The GitHub repository doussou1999/groundnut-leaf-diseases contains a labelled image folder "groundnut-leaf-diseases" with 5 categories: alternaria leaf spot, healthy, leaf spot early and late, rosette, rust. Examples follow, each with its label.

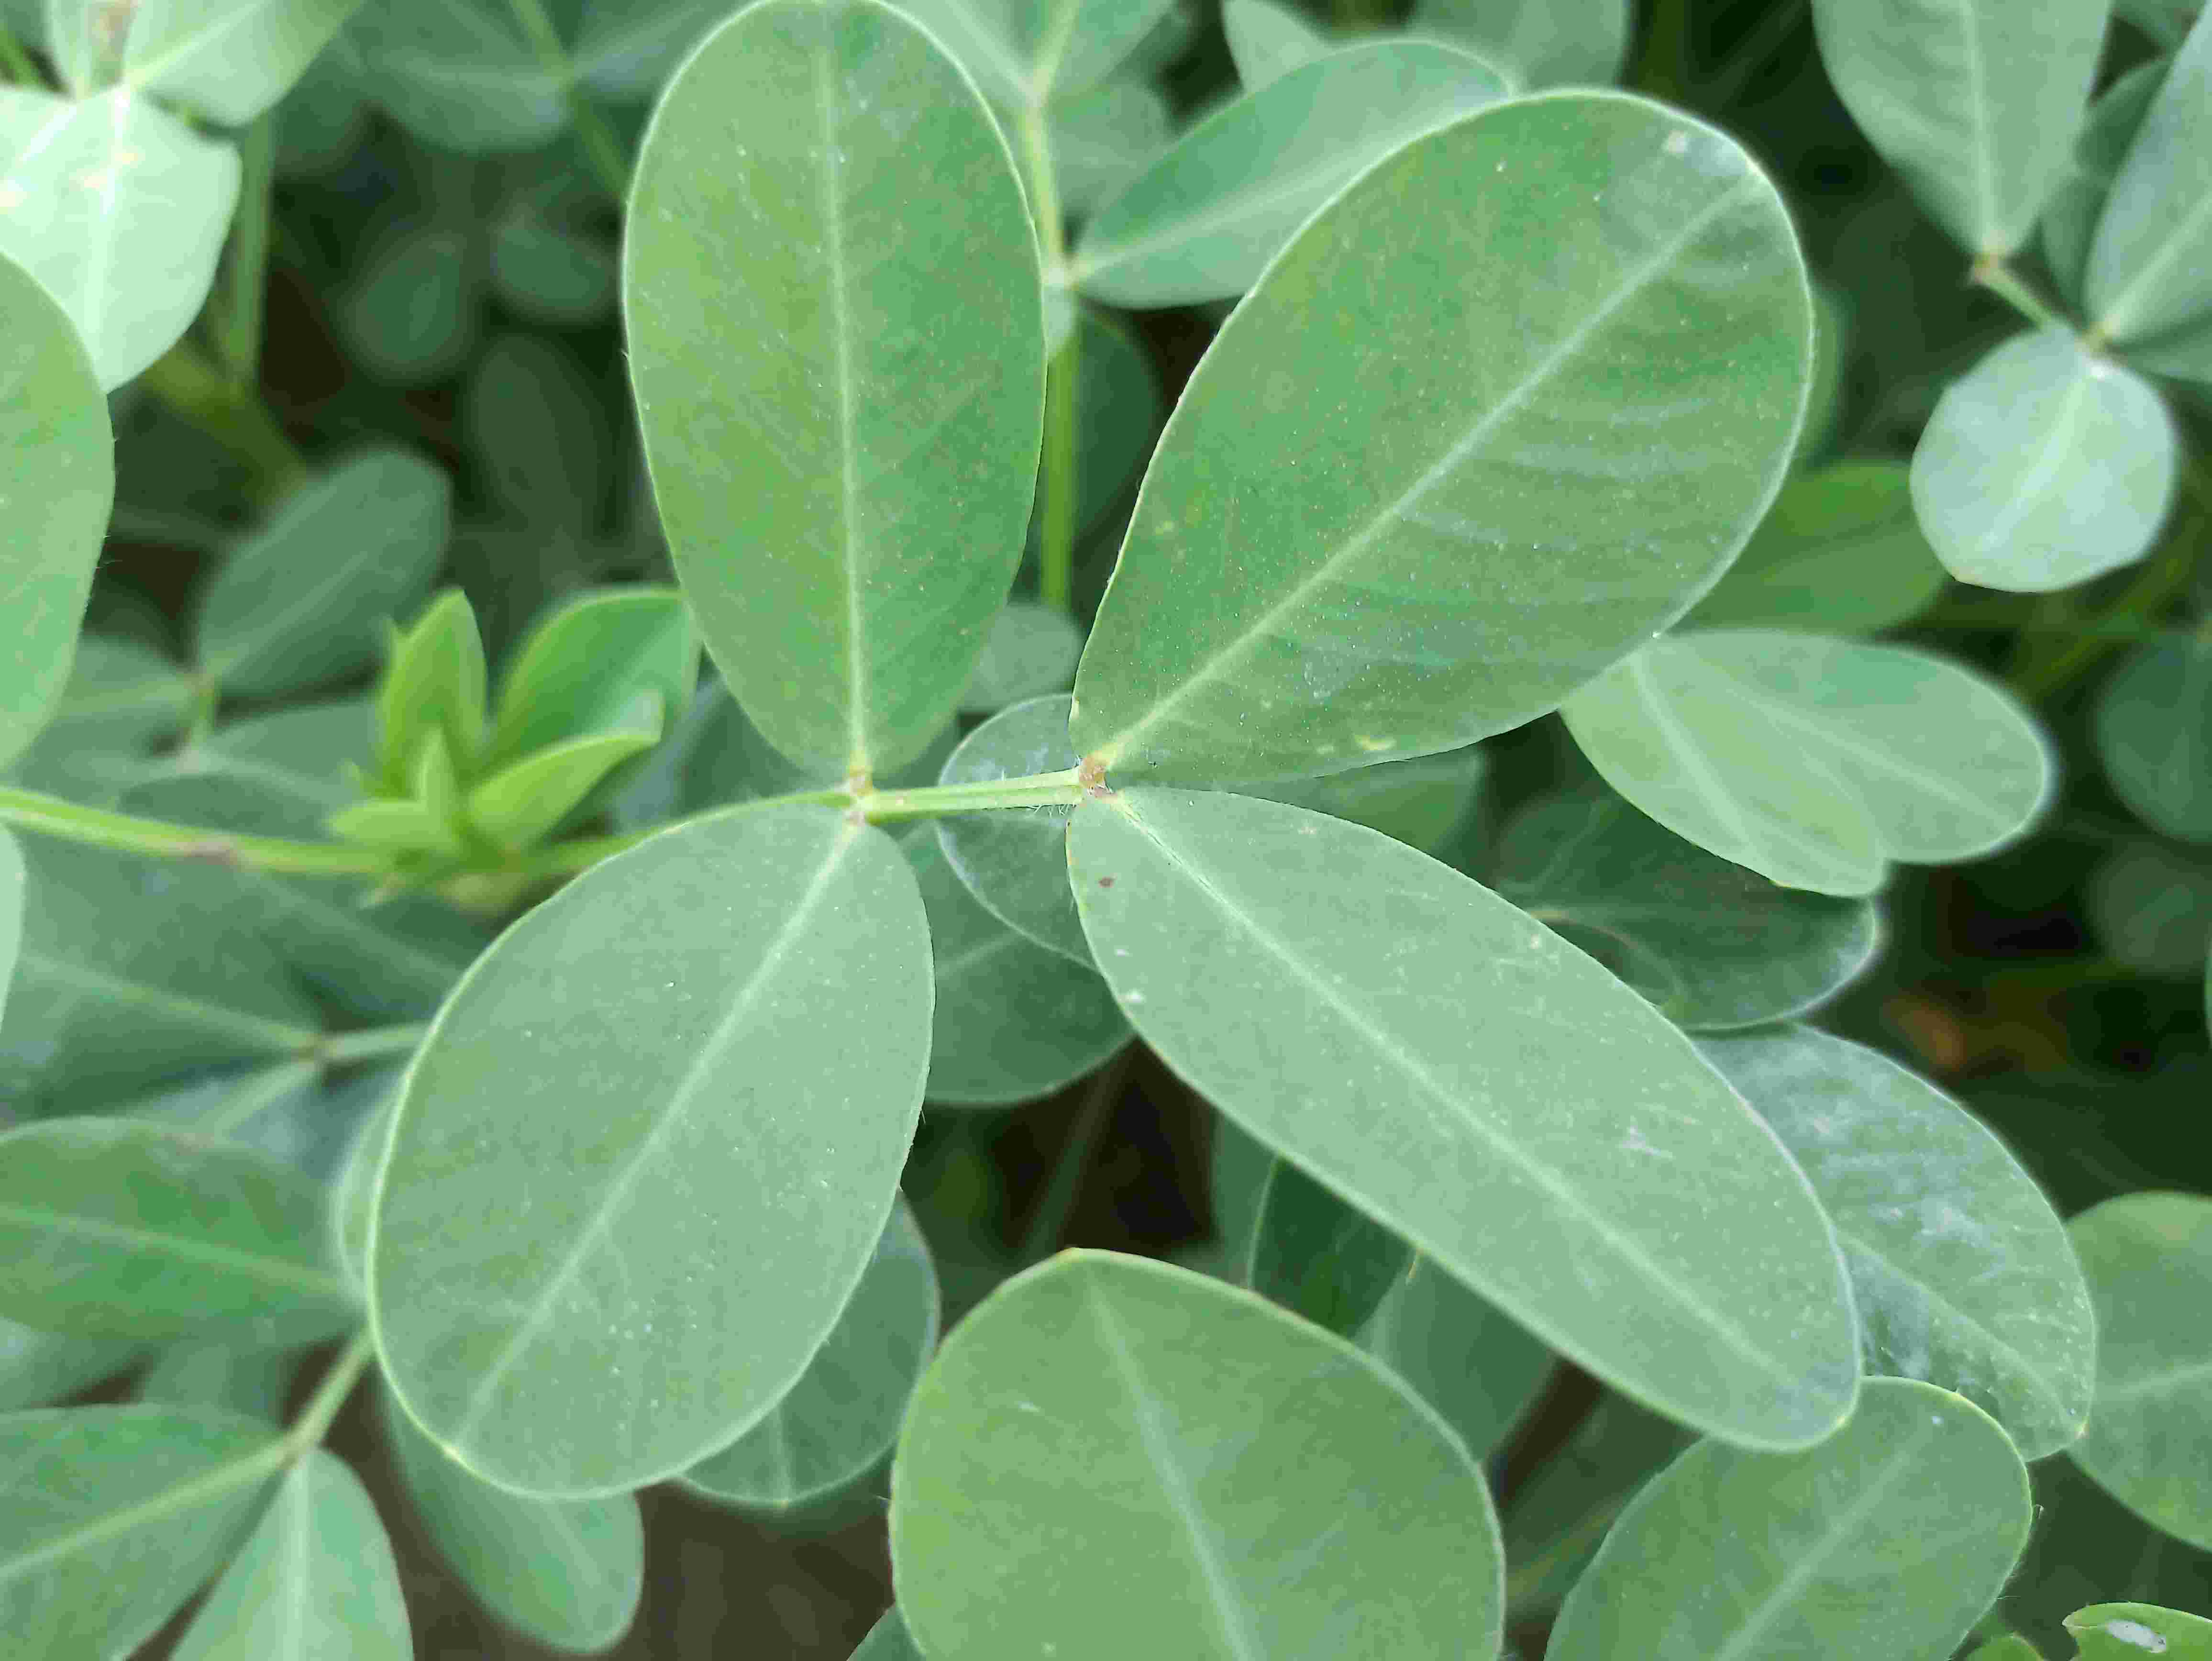
Label: healthy

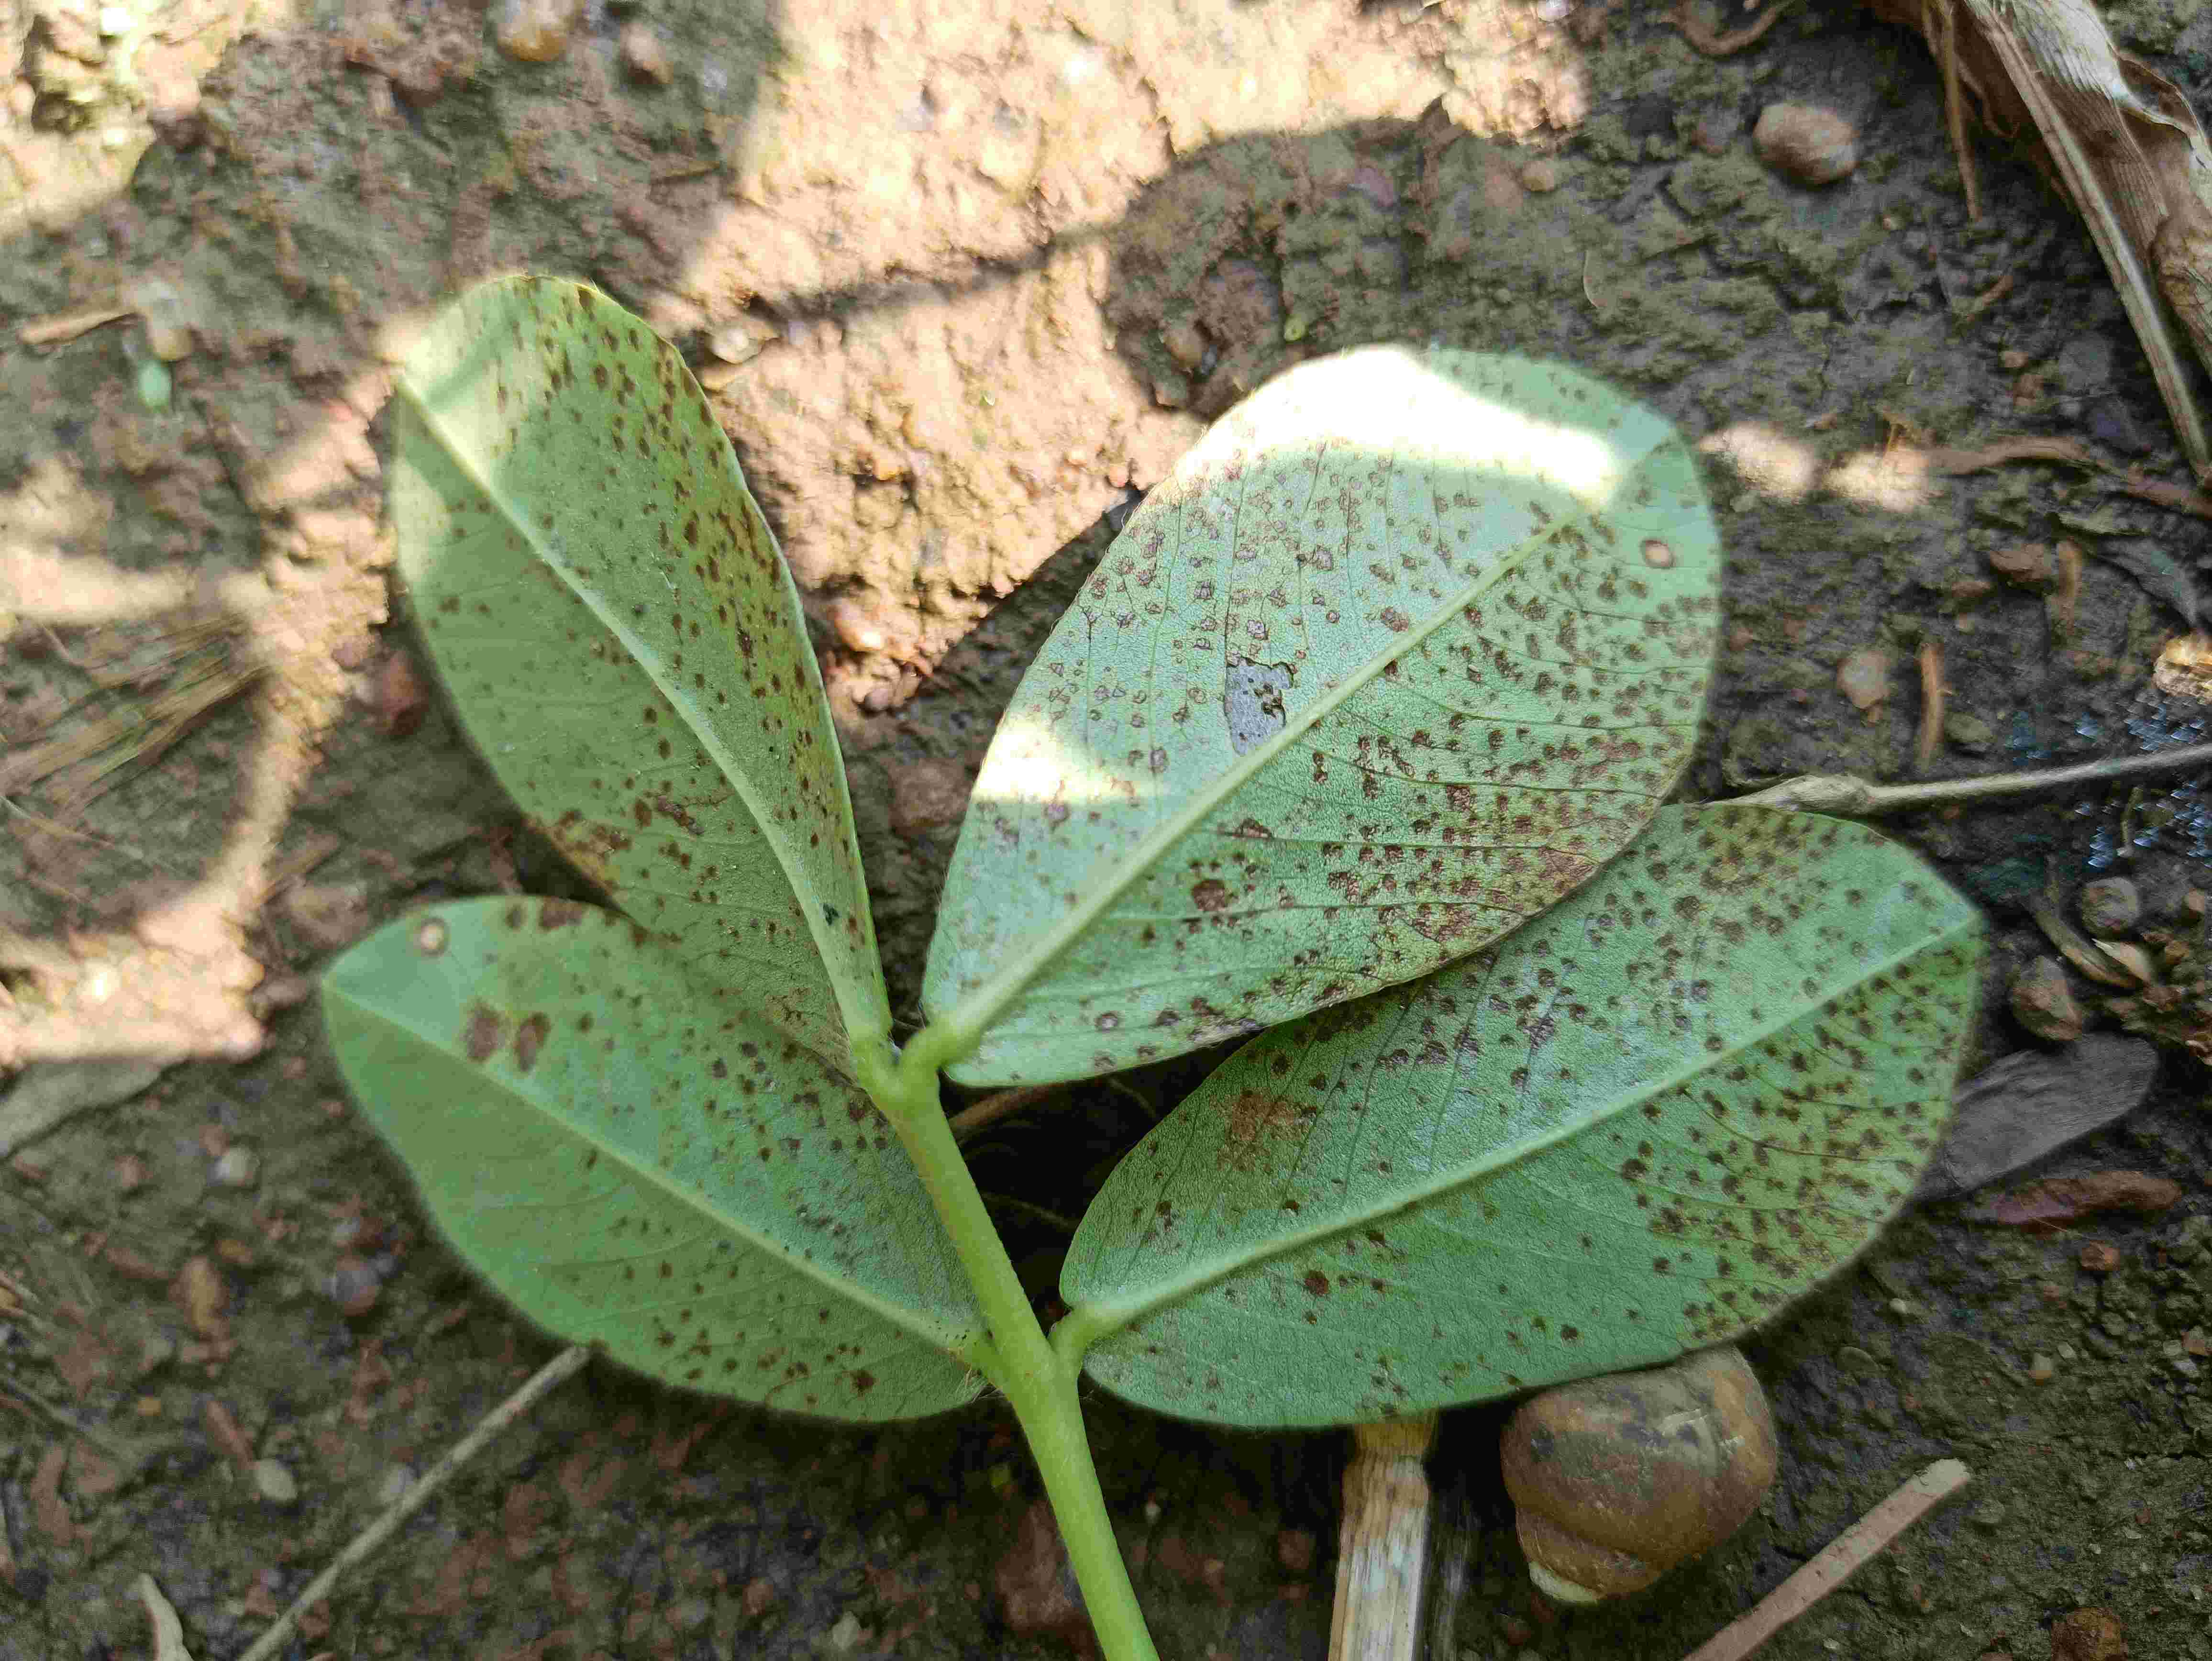
Label: rust

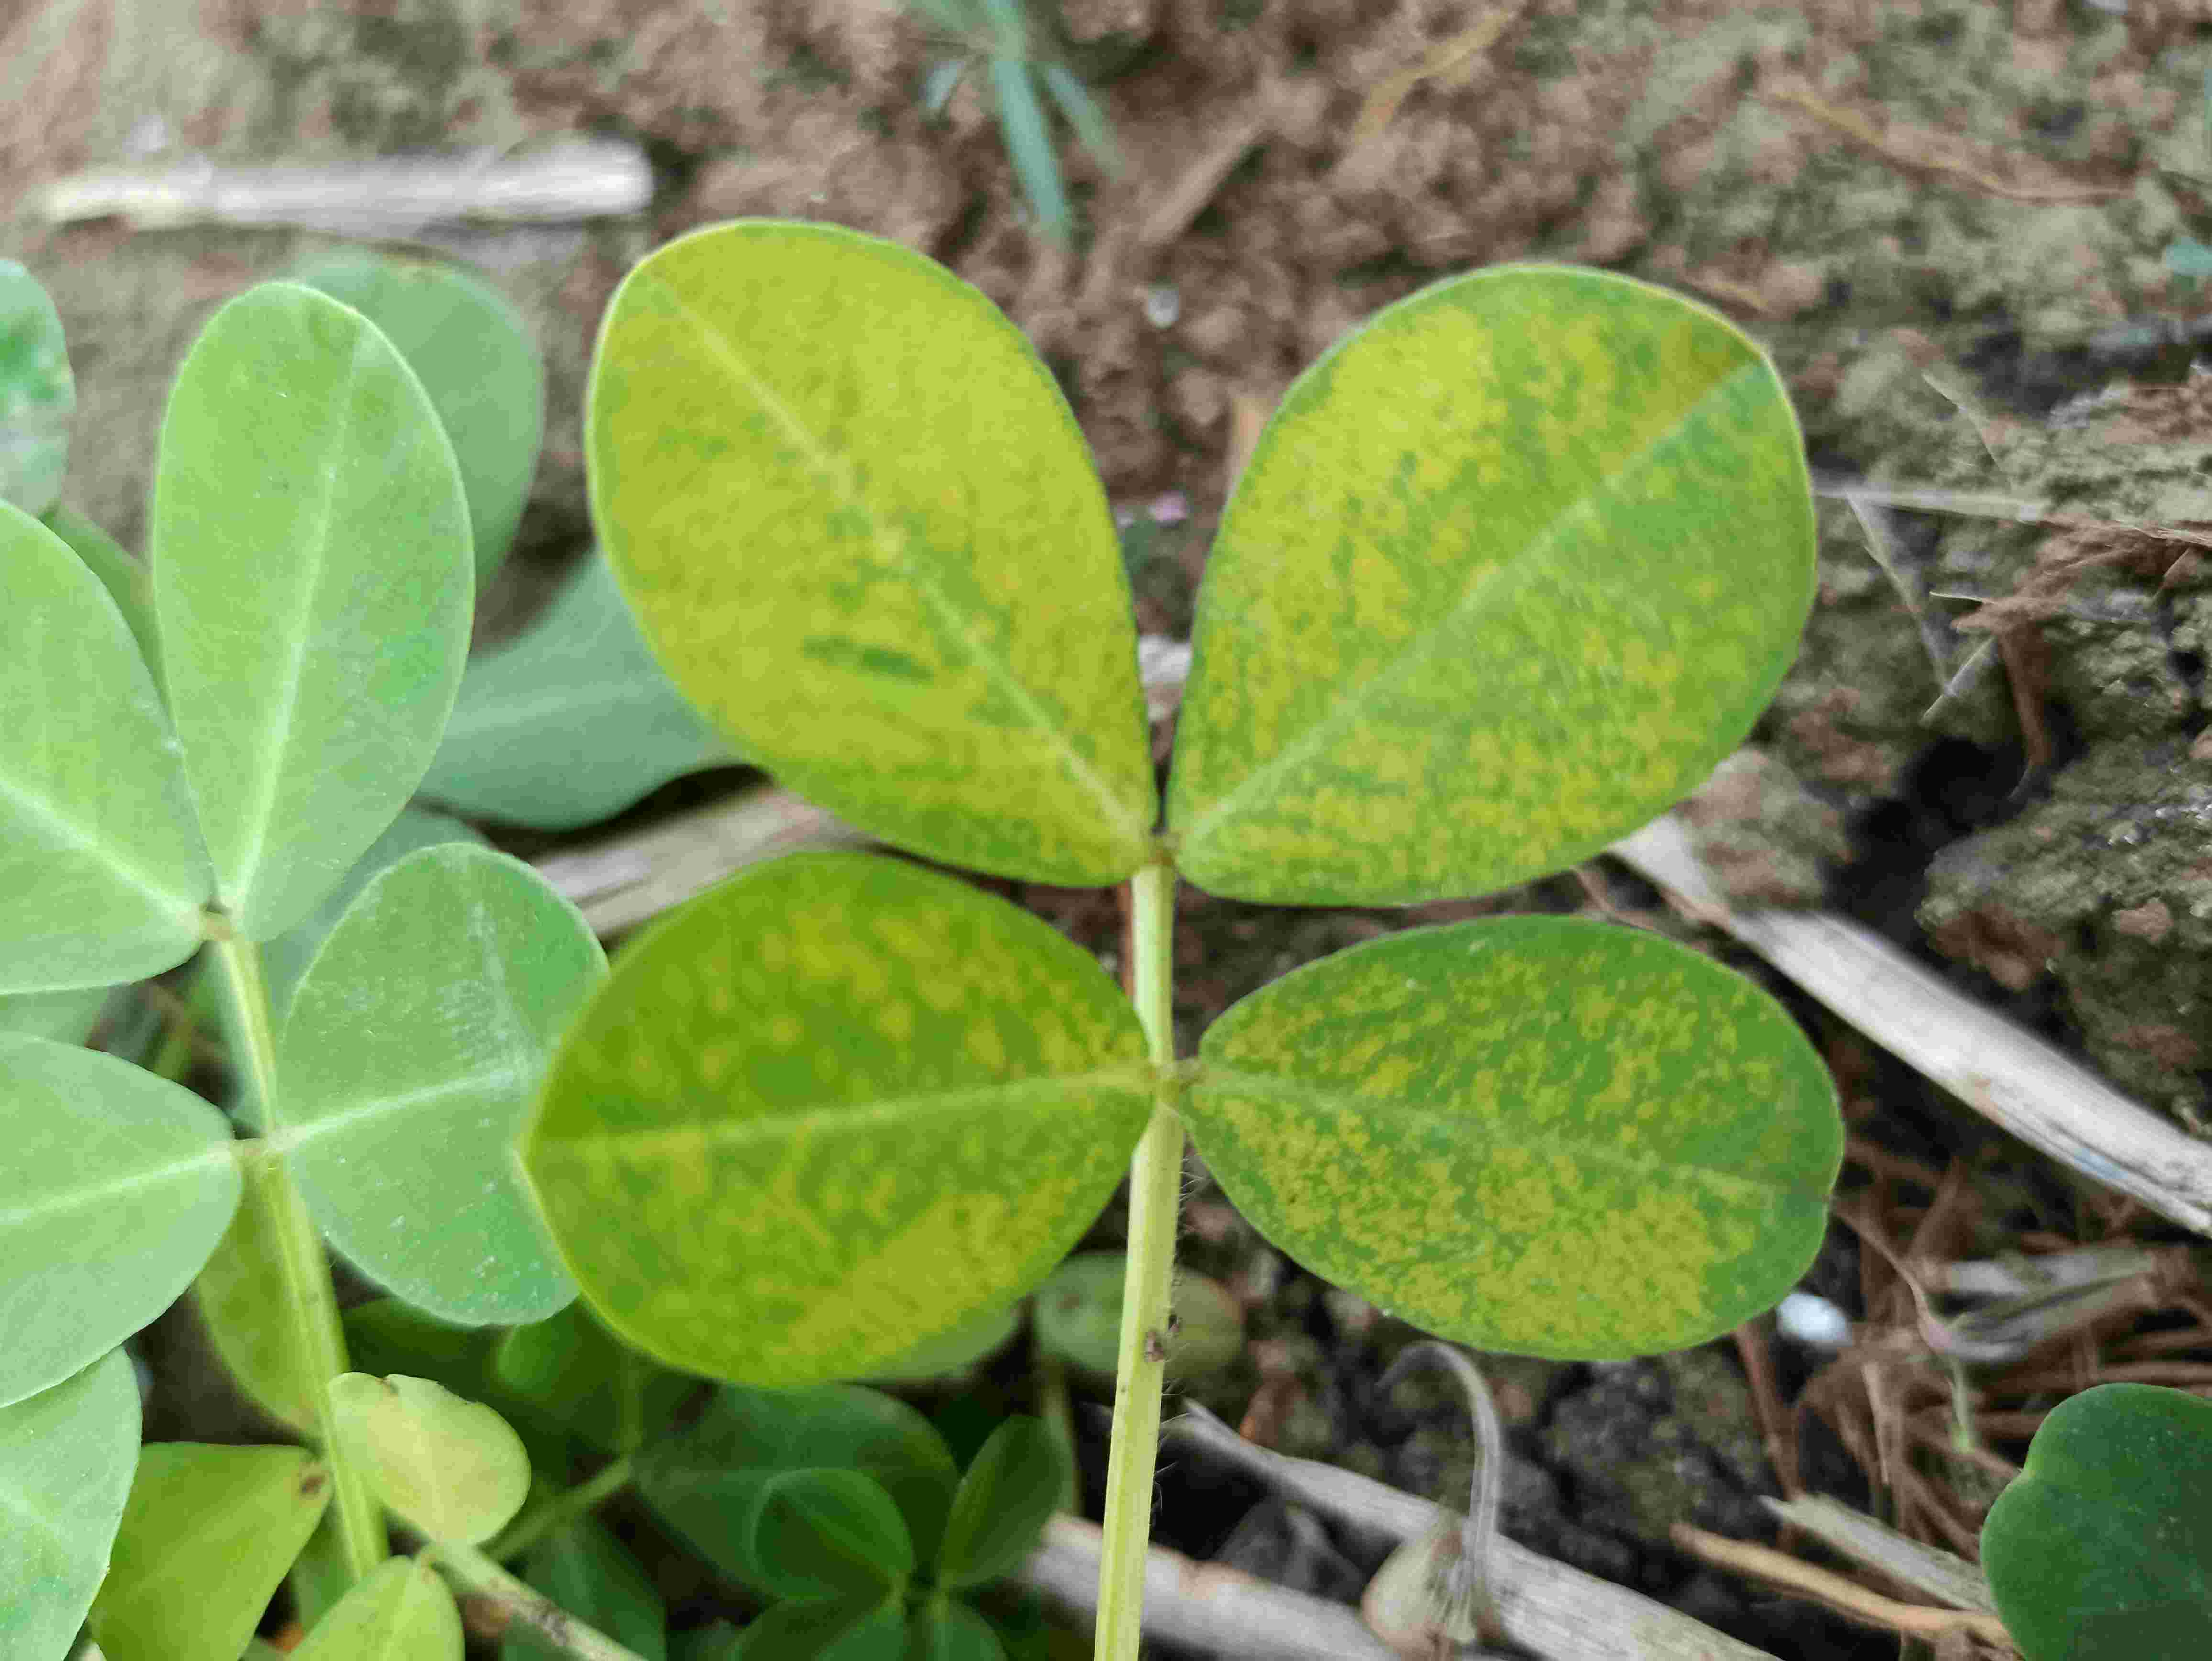
Label: rosette

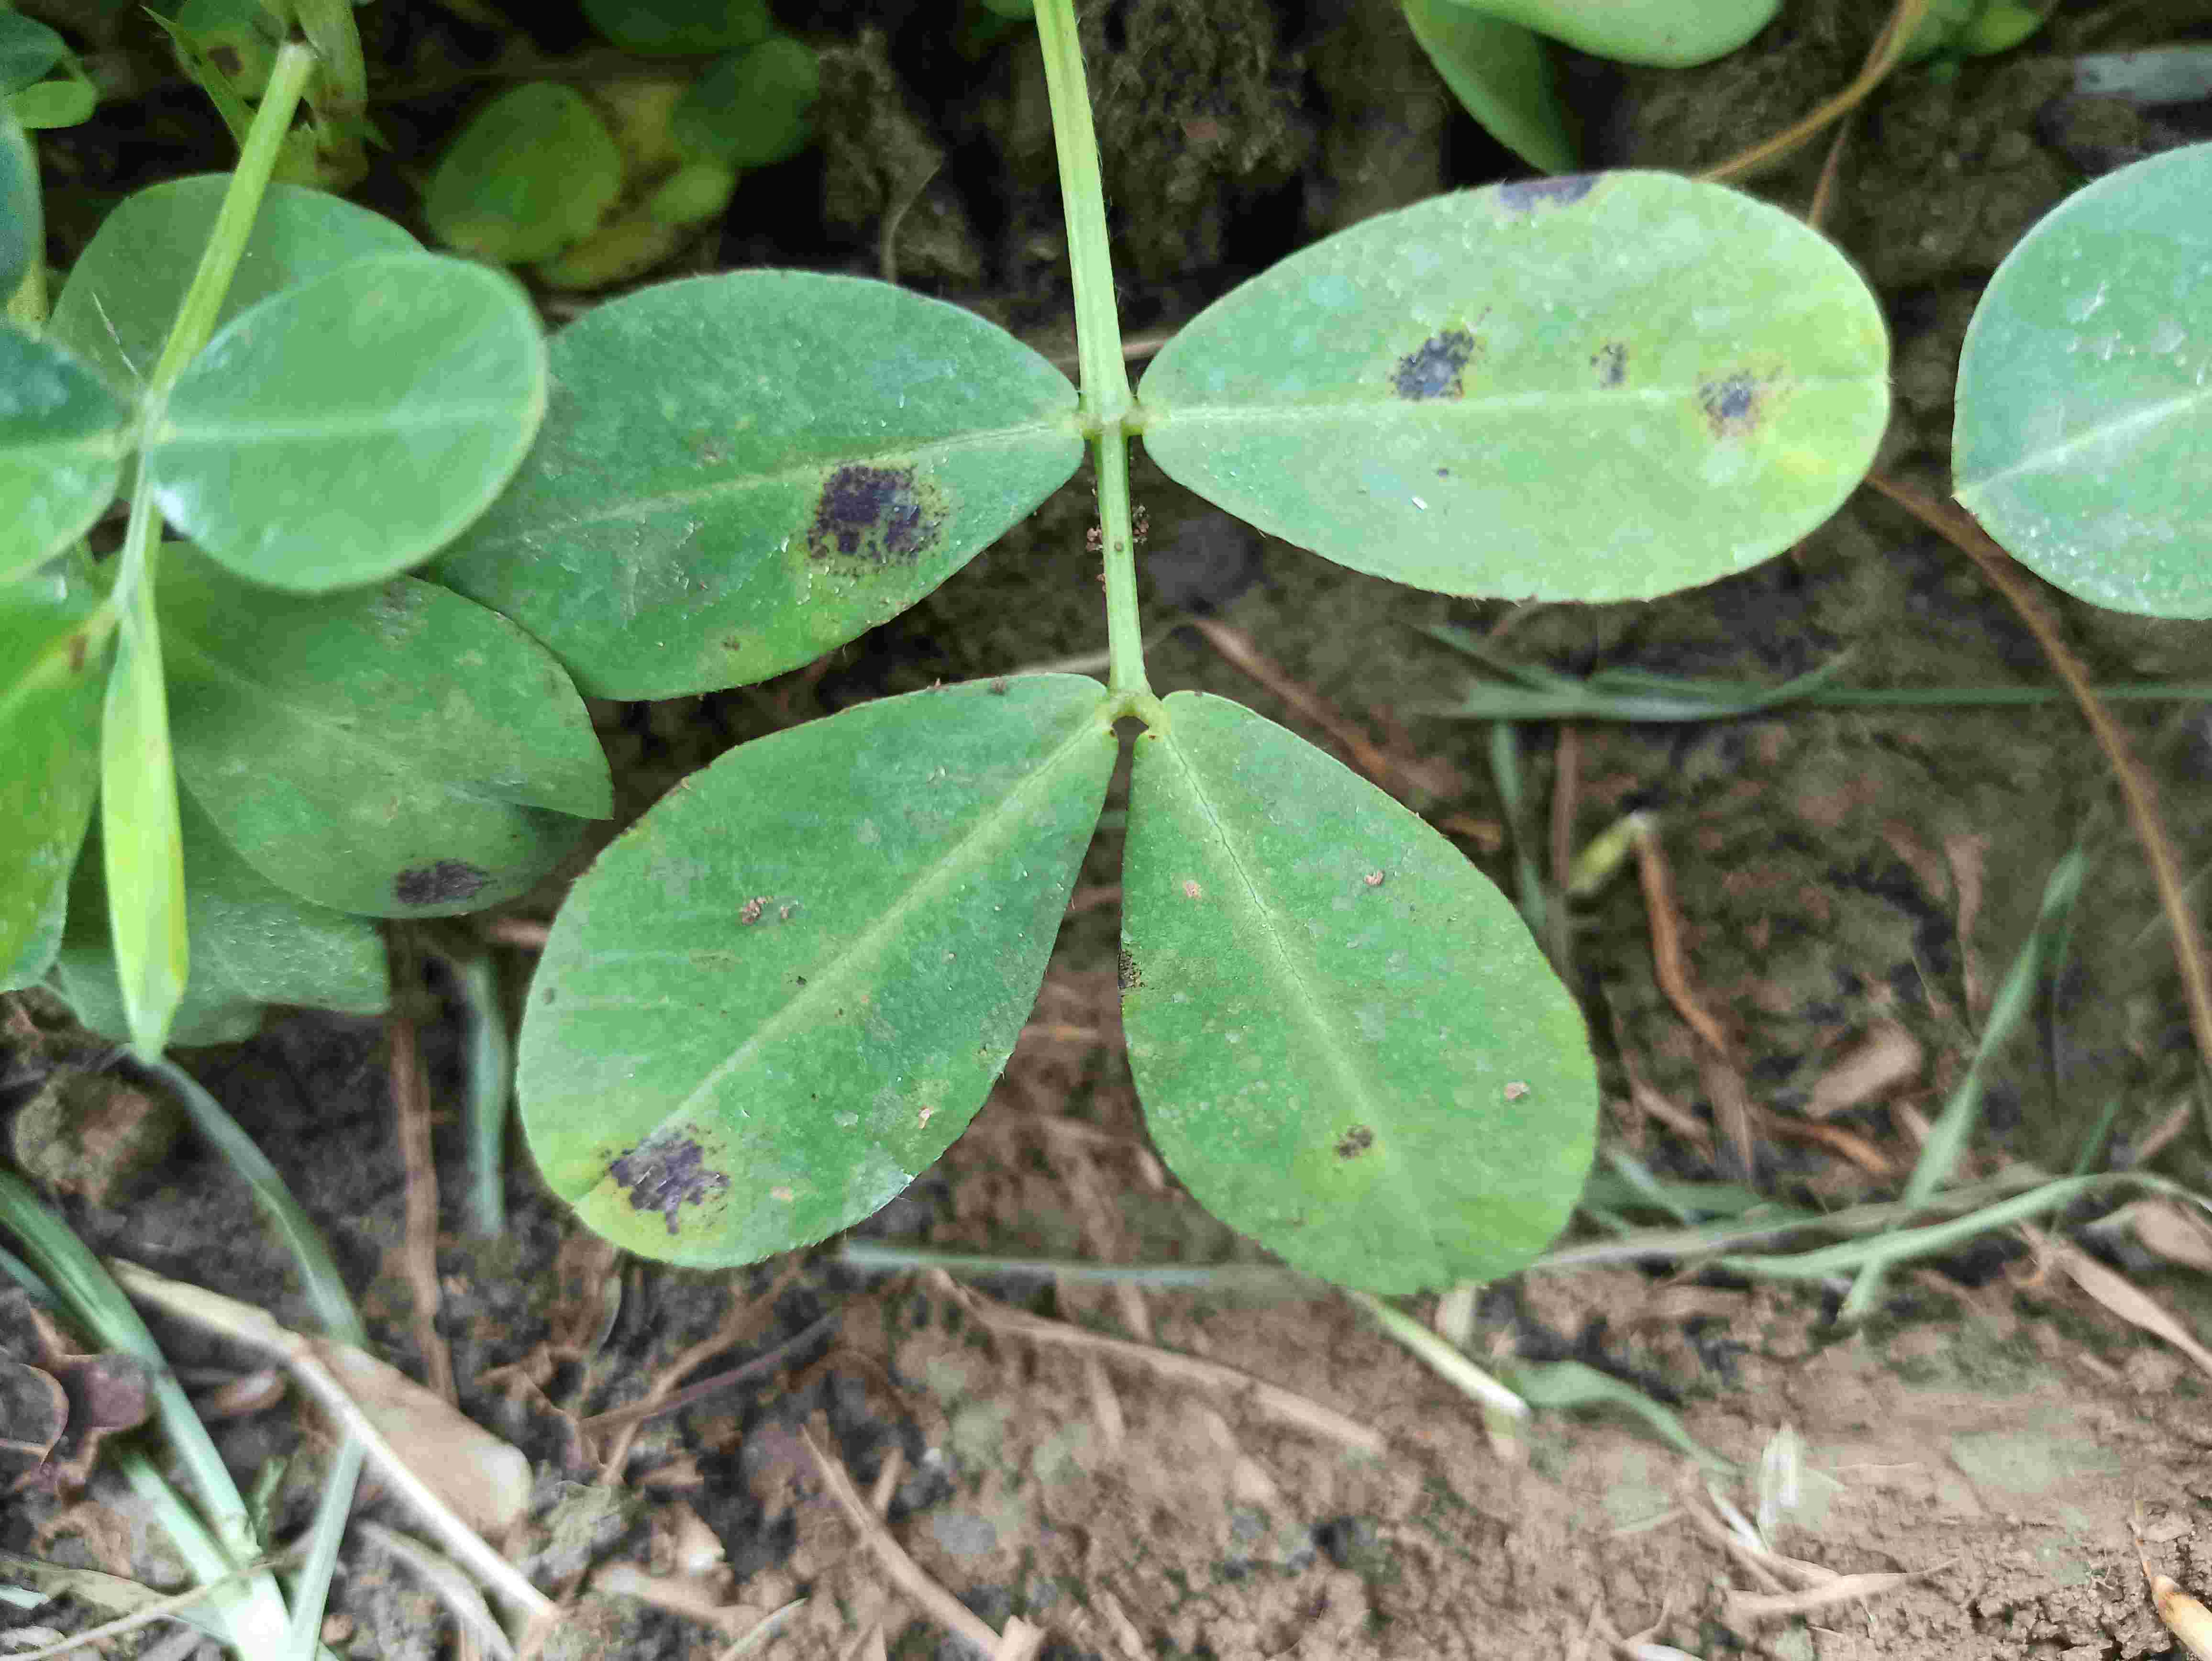
Label: leaf spot early and late

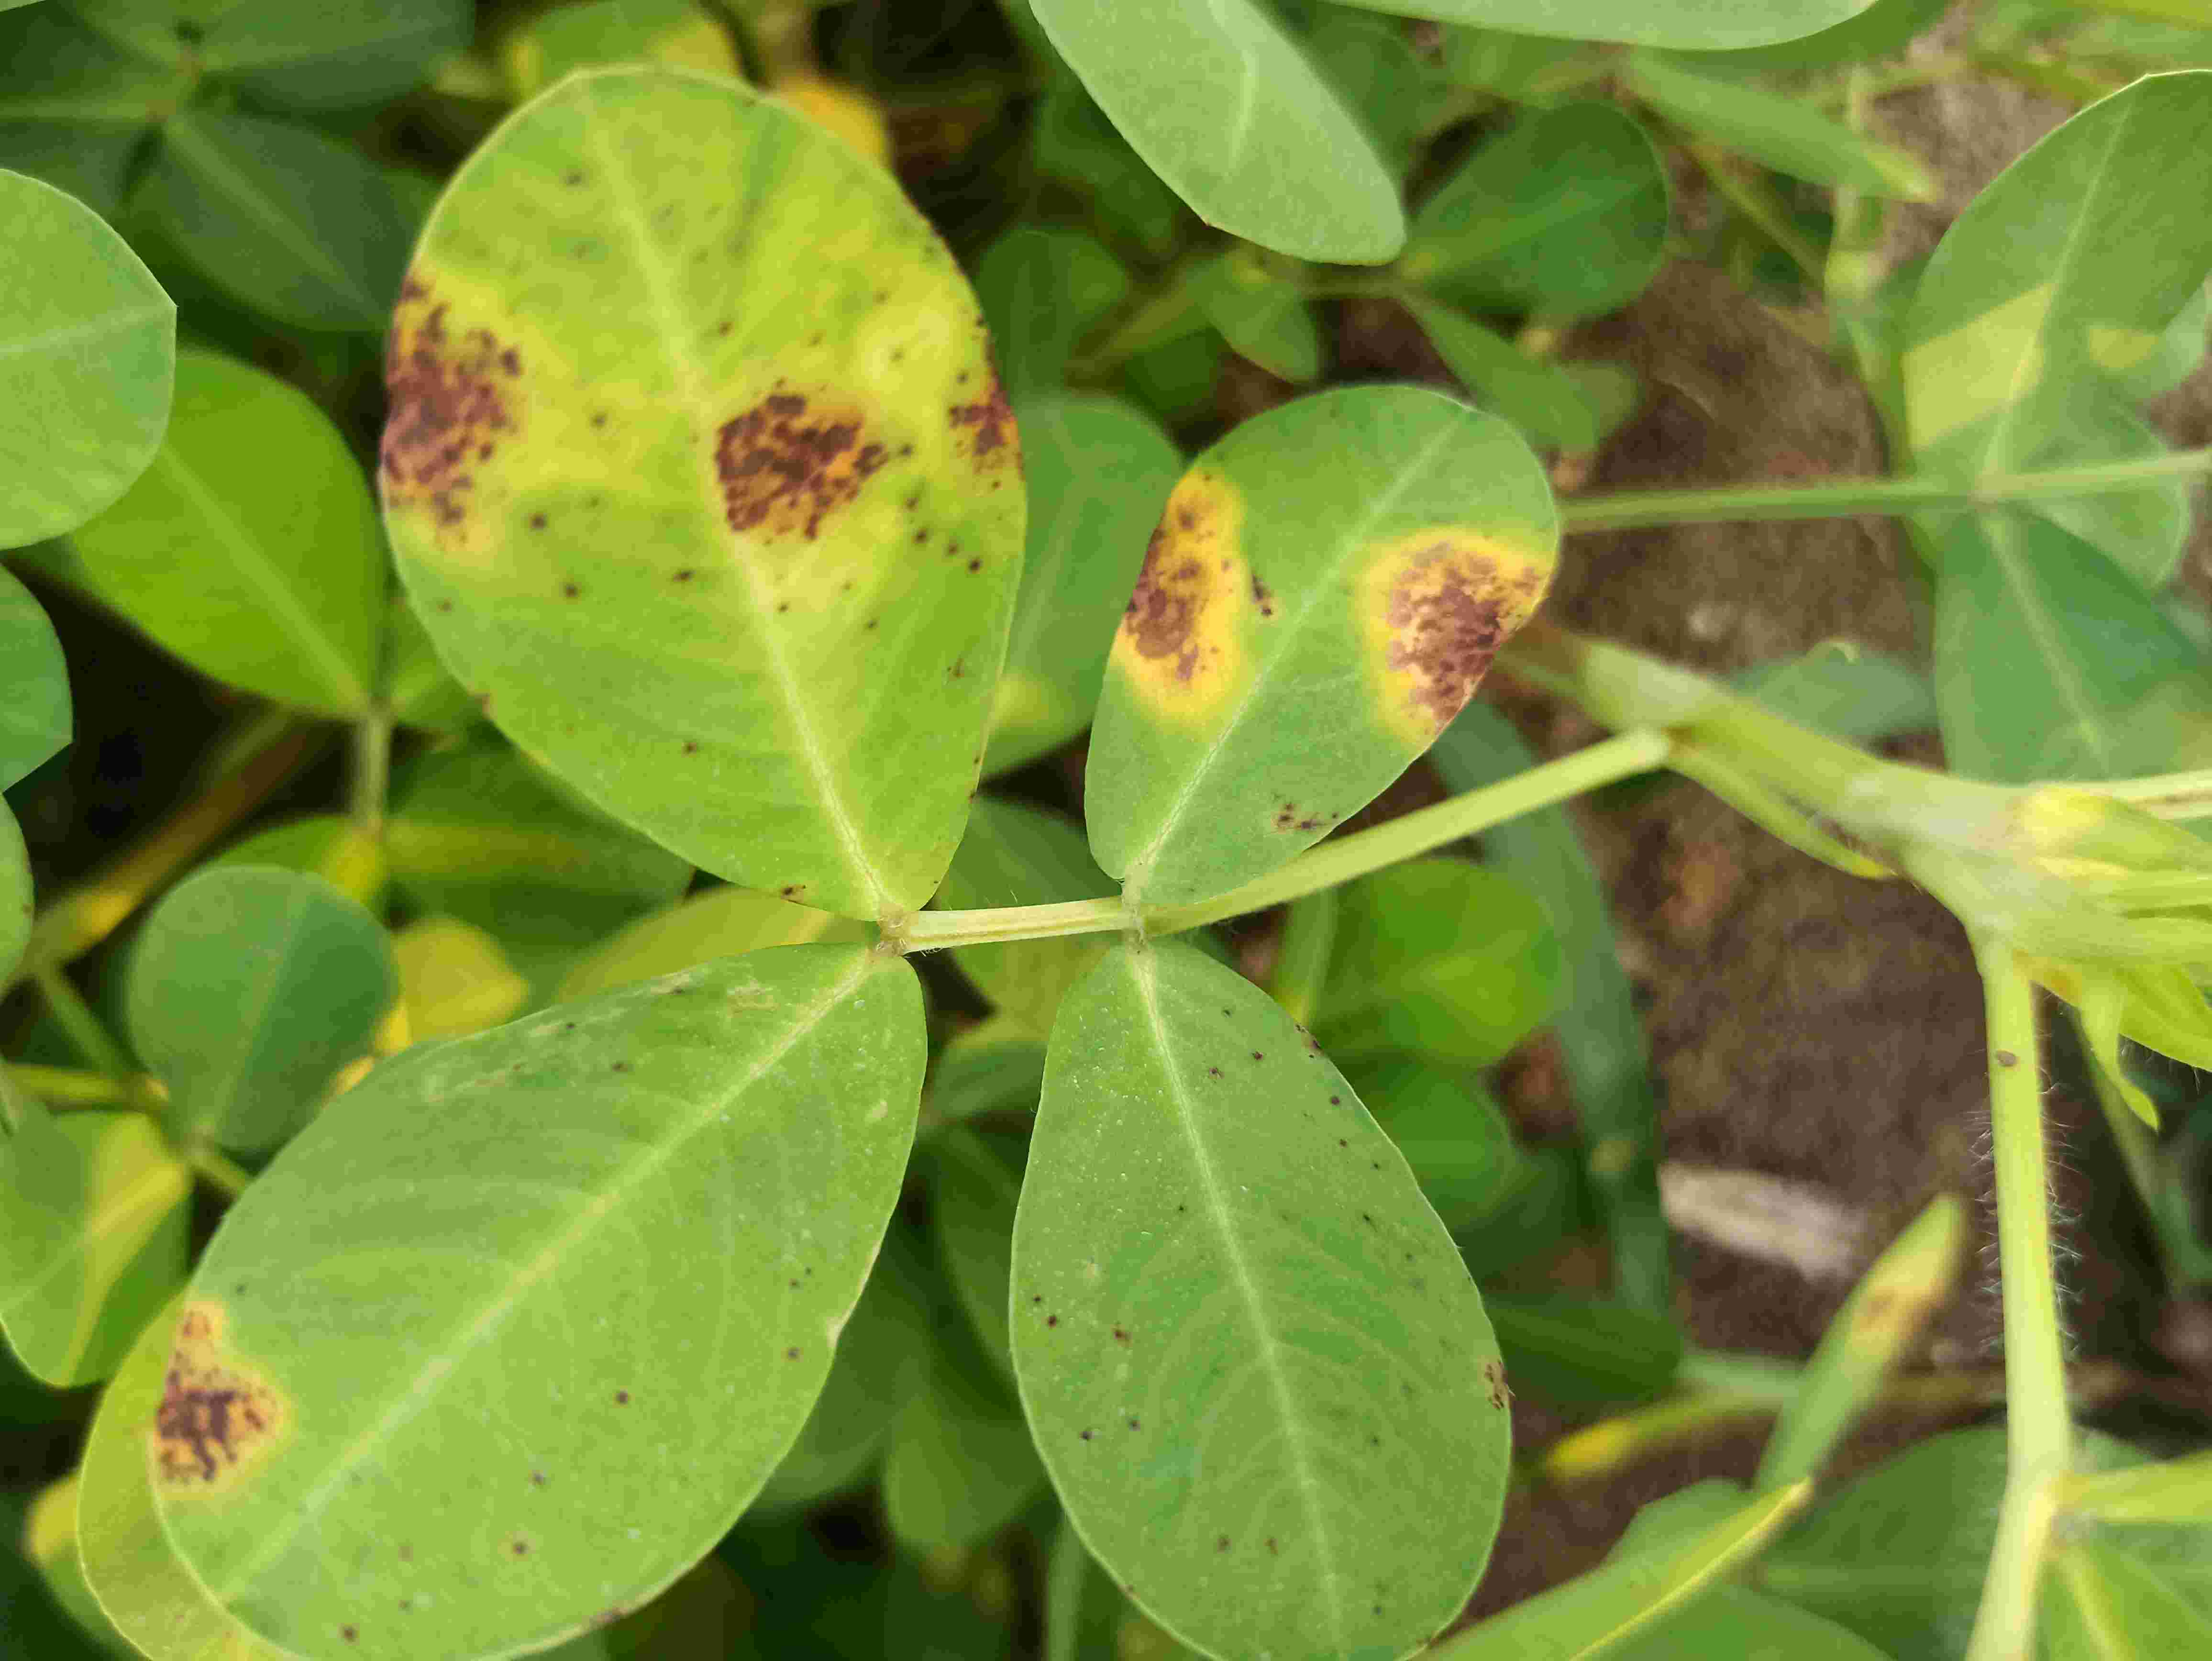
Label: alternaria leaf spot

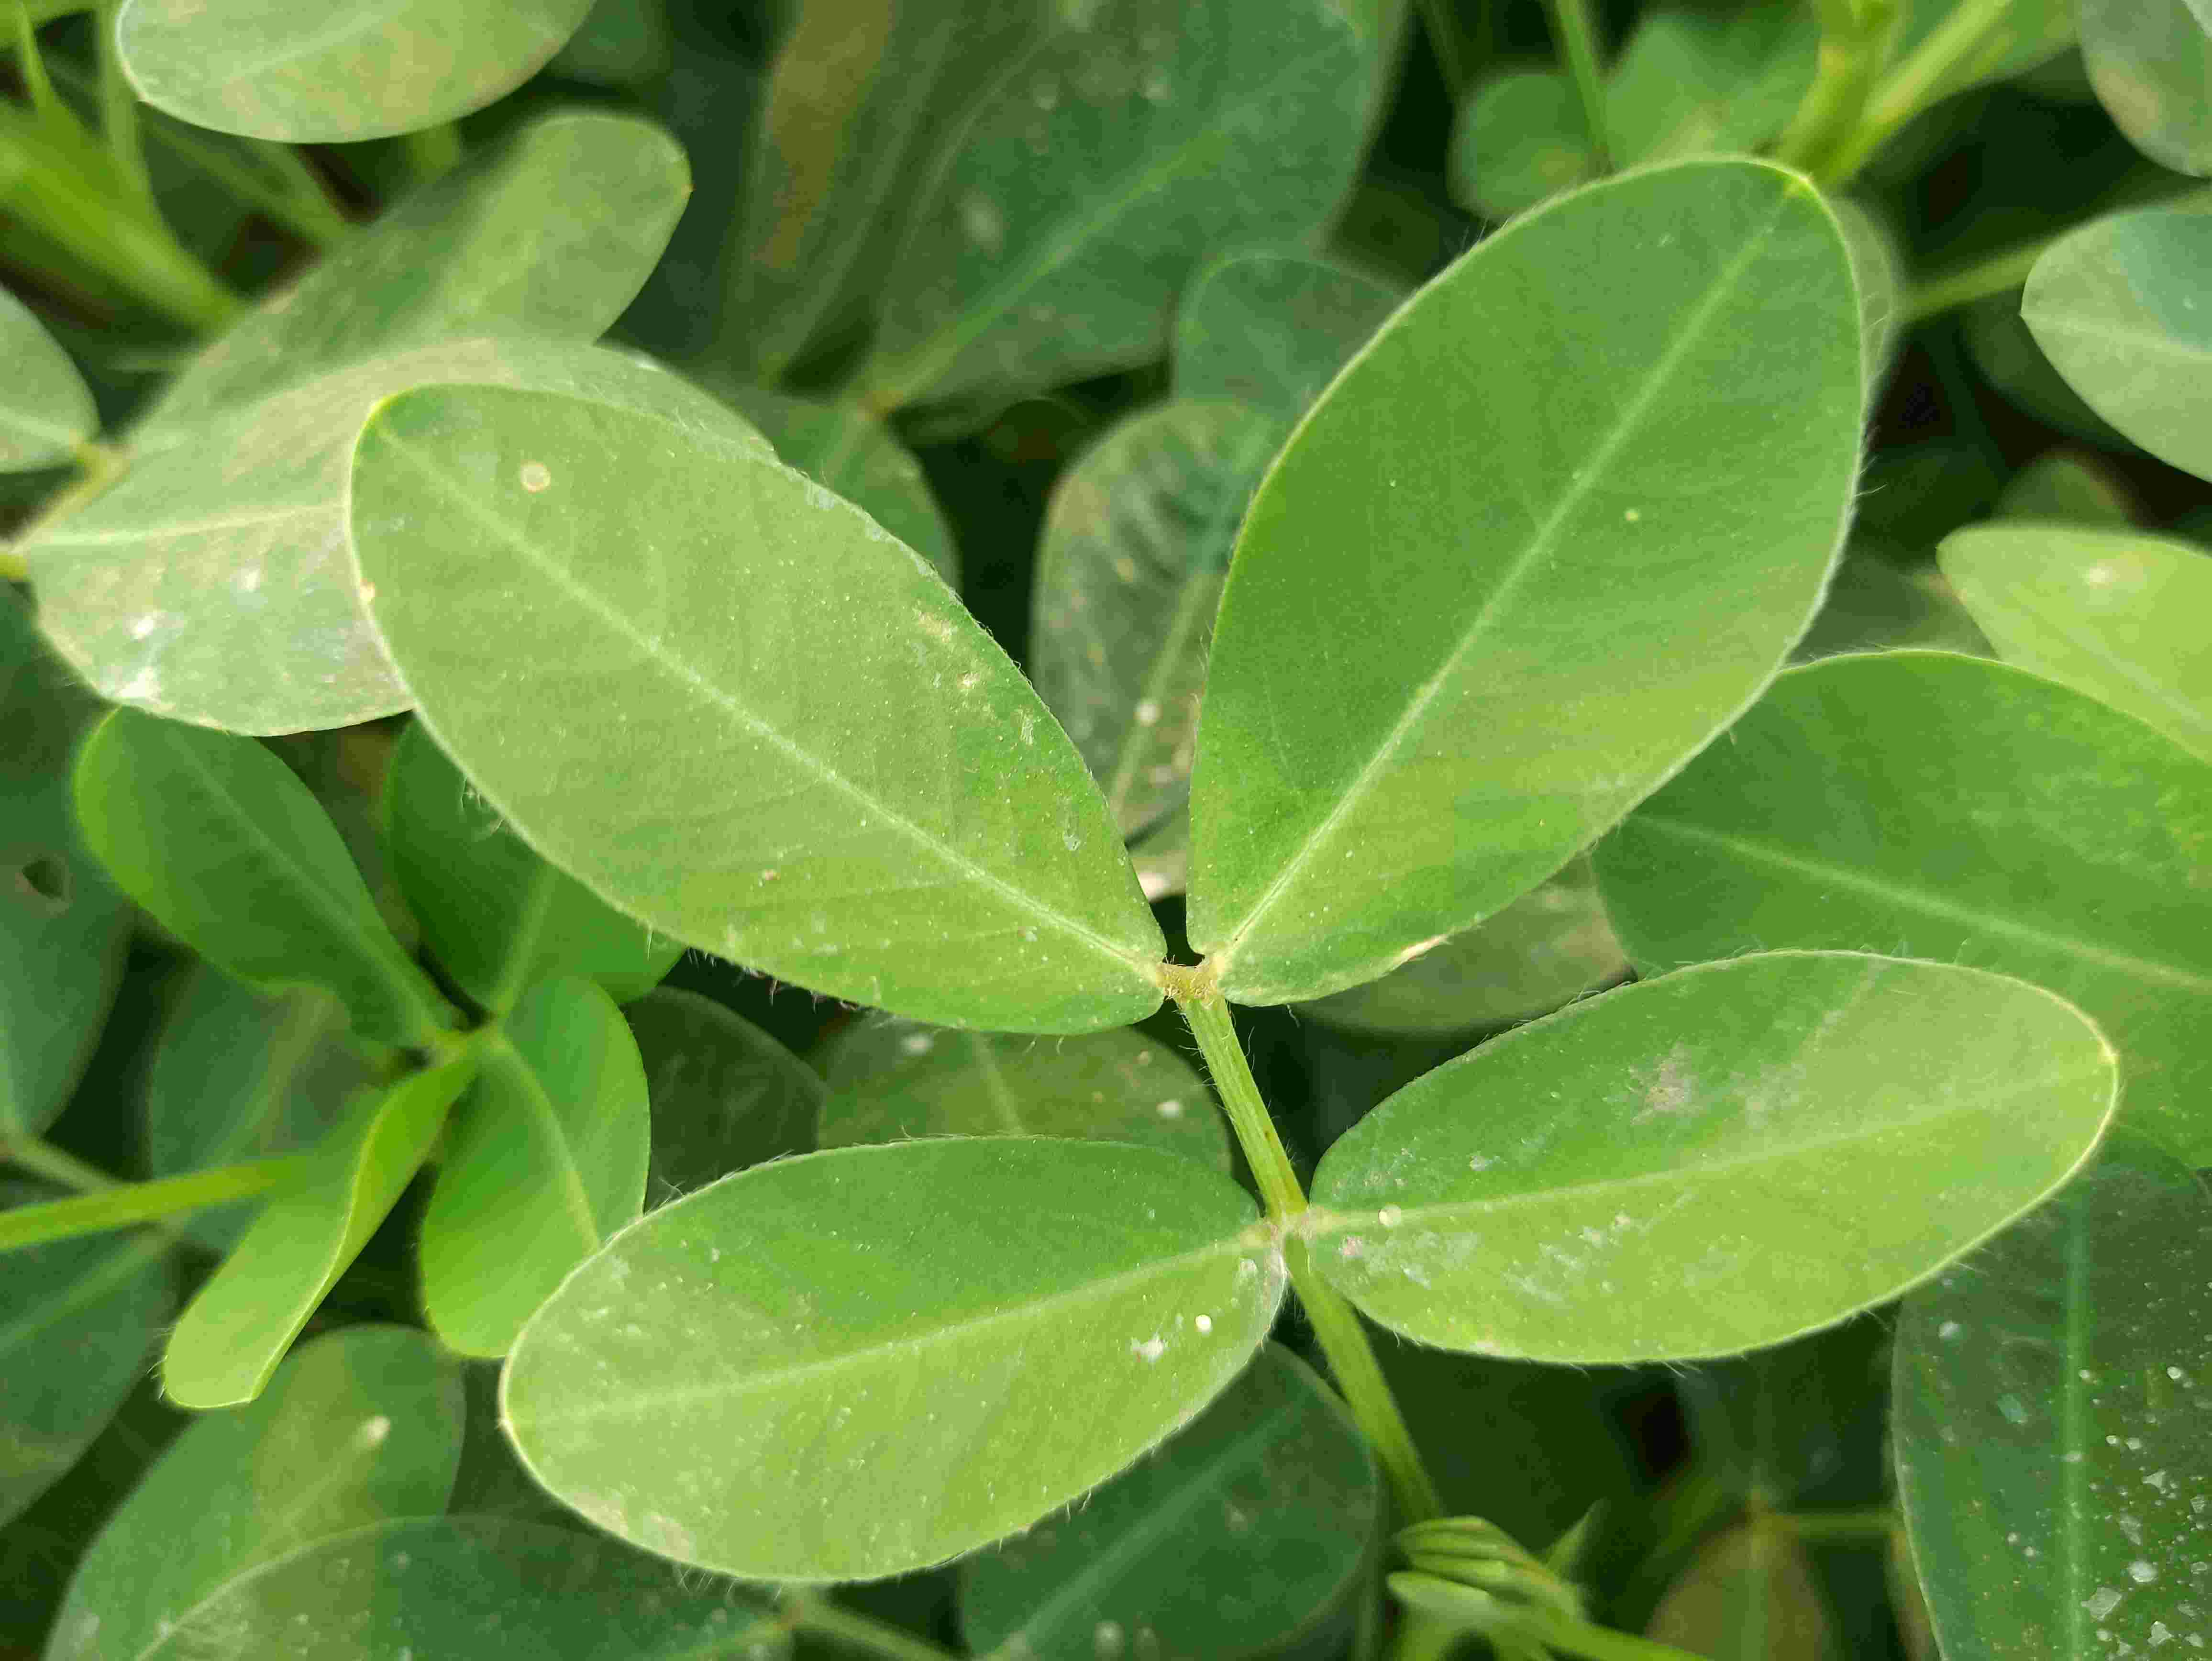
Label: healthy
